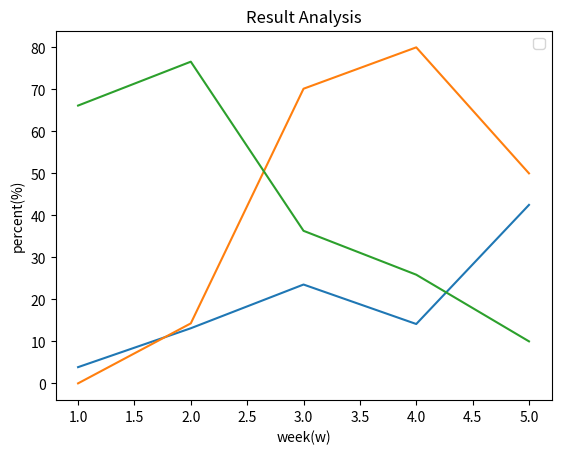

Source code (Python):
import numpy as np  
import matplotlib.pyplot as plt  
import matplotlib.gridspec as gridspec

neg = [3.86, 13.12, 23.53, 14.13, 42.49]
neu = [0.00, 14.28, 70.15, 80.00, 50.00]
pos = [66.14, 76.59, 36.32, 25.87, 10.00]

#设置x,y轴
x = [x for x in range(1,6)]
'''
#定义figure
plt.figure()
#分隔figure,3行3列
gs = gridspec.GridSpec(3, 3)
ax1 = plt.subplot(gs[0, :])
ax2 = plt.subplot(gs[1, :])
ax3 = plt.subplot(gs[2, :])
#绘制图像
ax1.plot(x, neg, color='red')
ax1.set_title('negative')
ax2.plot(x, neu, color='skyblue')
ax2.set_title('neural')
ax3.plot(x, pos, color='green')
ax3.set_title('positive')
plt.show()

'''
#fig = plt.figure(num=1, figsize=(15, 8),dpi=80)
plt.title('Result Analysis')

plt.plot(x, neg)
#plt.plot(neg, 'o', color='red')
plt.plot(x, neu)
#plt.plot(neu, 'o', color='skyblue')
plt.plot(x, pos)
#plt.plot(pos, 'o', color='green')
plt.legend() # 显示图例
#plt.plot(x,y)
#plt.ylim(0, 100)
#plt.yticks(np.linspace(0,100,28,endpoint=True)) 

plt.xlabel("week(w)")#X轴标签
plt.ylabel("percent(%)")#Y轴标签 
plt.show()
#plt.savefig("result.png")
